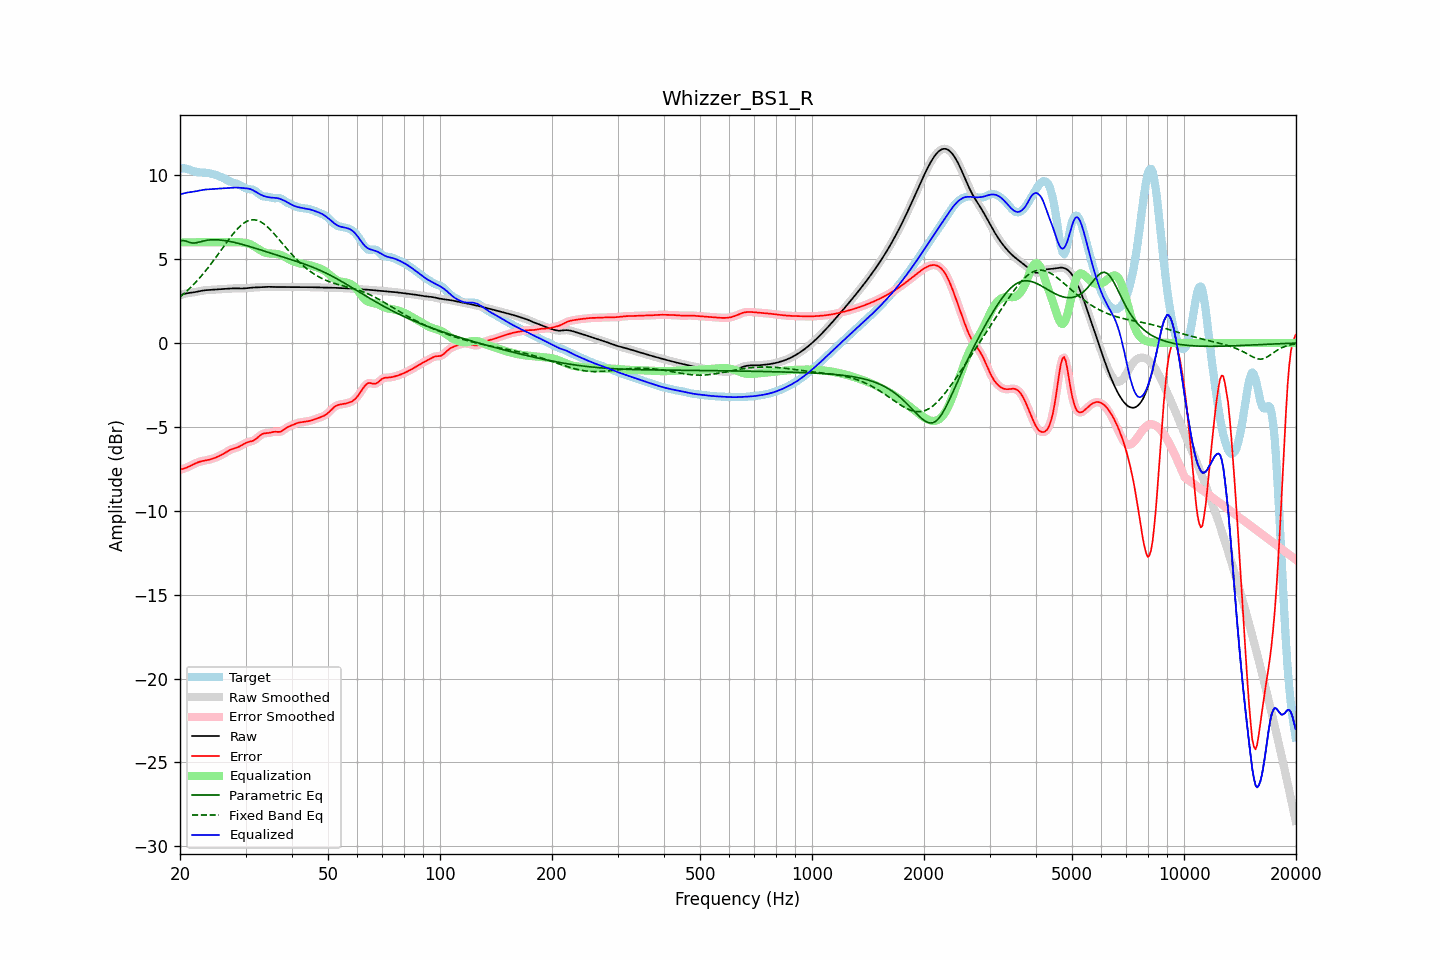

The file beside this chart, header and first rows:
frequency, raw, error, smoothed, error_smoothed, equalization, parametric_eq, fixed_band_eq, equalized_raw, equalized_smoothed, target
20.00, 2.85, -7.55, 2.85, -7.55, 6.00, 6.09, 2.75, 8.85, 8.85, 10.40
20.20, 2.88, -7.53, 2.88, -7.53, 6.00, 6.10, 2.83, 8.88, 8.88, 10.41
20.40, 2.91, -7.50, 2.91, -7.50, 6.00, 6.10, 2.91, 8.91, 8.91, 10.41
20.61, 2.94, -7.47, 2.93, -7.47, 6.00, 6.08, 2.99, 8.94, 8.93, 10.41
20.81, 2.96, -7.43, 2.96, -7.43, 6.00, 6.07, 3.08, 8.96, 8.96, 10.39
21.02, 2.97, -7.39, 2.97, -7.39, 6.00, 6.03, 3.17, 8.97, 8.97, 10.36
21.23, 2.99, -7.34, 2.99, -7.34, 6.00, 6.00, 3.25, 8.99, 8.99, 10.33
21.44, 3.00, -7.30, 3.00, -7.30, 6.00, 5.97, 3.35, 9.00, 9.00, 10.29
21.66, 3.01, -7.25, 3.01, -7.25, 6.00, 5.95, 3.44, 9.01, 9.01, 10.26
21.87, 3.03, -7.20, 3.03, -7.20, 6.00, 5.96, 3.54, 9.03, 9.03, 10.23
22.09, 3.04, -7.16, 3.04, -7.16, 6.00, 5.97, 3.64, 9.04, 9.04, 10.20
22.31, 3.06, -7.12, 3.06, -7.12, 6.00, 5.99, 3.75, 9.06, 9.06, 10.18
22.54, 3.08, -7.09, 3.08, -7.09, 6.00, 6.02, 3.85, 9.08, 9.08, 10.17
22.76, 3.10, -7.06, 3.10, -7.06, 6.00, 6.04, 3.97, 9.10, 9.10, 10.16
22.99, 3.12, -7.03, 3.12, -7.04, 6.00, 6.07, 4.08, 9.12, 9.12, 10.16
23.22, 3.14, -7.02, 3.14, -7.02, 6.00, 6.09, 4.19, 9.14, 9.14, 10.15
23.45, 3.15, -7.00, 3.15, -7.00, 6.00, 6.11, 4.31, 9.15, 9.15, 10.15
23.69, 3.15, -6.98, 3.15, -6.98, 6.00, 6.12, 4.43, 9.15, 9.15, 10.13
23.92, 3.16, -6.96, 3.16, -6.96, 6.00, 6.14, 4.55, 9.16, 9.16, 10.12
24.16, 3.17, -6.93, 3.17, -6.93, 6.00, 6.15, 4.68, 9.17, 9.17, 10.10
24.40, 3.17, -6.90, 3.17, -6.90, 6.00, 6.15, 4.80, 9.17, 9.17, 10.08
24.65, 3.18, -6.87, 3.18, -6.87, 6.00, 6.15, 4.93, 9.18, 9.18, 10.05
24.89, 3.18, -6.84, 3.18, -6.84, 6.00, 6.15, 5.06, 9.18, 9.18, 10.02
25.14, 3.19, -6.80, 3.19, -6.80, 6.00, 6.15, 5.19, 9.19, 9.19, 9.99
25.39, 3.20, -6.76, 3.20, -6.76, 6.00, 6.14, 5.33, 9.20, 9.20, 9.95
25.65, 3.21, -6.71, 3.21, -6.71, 6.00, 6.14, 5.46, 9.21, 9.21, 9.92
25.91, 3.21, -6.66, 3.21, -6.66, 6.00, 6.13, 5.59, 9.21, 9.21, 9.87
26.16, 3.22, -6.61, 3.22, -6.61, 6.00, 6.11, 5.73, 9.22, 9.22, 9.83
26.43, 3.23, -6.55, 3.23, -6.55, 6.00, 6.10, 5.86, 9.23, 9.23, 9.78
26.69, 3.23, -6.49, 3.23, -6.49, 6.00, 6.09, 5.99, 9.23, 9.23, 9.73
26.96, 3.24, -6.43, 3.24, -6.43, 6.00, 6.07, 6.13, 9.24, 9.24, 9.67
27.23, 3.25, -6.38, 3.25, -6.38, 6.00, 6.05, 6.25, 9.25, 9.25, 9.63
27.50, 3.25, -6.34, 3.25, -6.34, 6.00, 6.03, 6.38, 9.25, 9.25, 9.59
27.77, 3.26, -6.30, 3.26, -6.30, 6.00, 6.01, 6.50, 9.26, 9.26, 9.56
28.05, 3.26, -6.27, 3.26, -6.27, 6.00, 5.99, 6.62, 9.26, 9.26, 9.53
28.33, 3.26, -6.24, 3.26, -6.24, 6.01, 5.97, 6.72, 9.26, 9.26, 9.50
28.62, 3.25, -6.21, 3.25, -6.21, 6.01, 5.94, 6.83, 9.26, 9.26, 9.46
28.90, 3.25, -6.17, 3.25, -6.17, 6.00, 5.92, 6.92, 9.25, 9.25, 9.42
29.19, 3.25, -6.12, 3.25, -6.12, 6.00, 5.89, 7.02, 9.25, 9.25, 9.37
29.48, 3.25, -6.06, 3.25, -6.06, 5.99, 5.87, 7.09, 9.24, 9.24, 9.31
29.78, 3.25, -6.00, 3.25, -6.00, 5.97, 5.84, 7.16, 9.23, 9.23, 9.26
30.08, 3.26, -5.95, 3.26, -5.95, 5.96, 5.81, 7.22, 9.22, 9.22, 9.21
30.38, 3.27, -5.91, 3.27, -5.92, 5.94, 5.79, 7.27, 9.21, 9.21, 9.19
30.68, 3.28, -5.89, 3.28, -5.89, 5.91, 5.76, 7.30, 9.19, 9.19, 9.17
30.99, 3.29, -5.87, 3.29, -5.87, 5.87, 5.73, 7.33, 9.17, 9.16, 9.16
31.30, 3.30, -5.84, 3.30, -5.84, 5.82, 5.70, 7.34, 9.13, 9.12, 9.14
31.61, 3.31, -5.80, 3.31, -5.80, 5.77, 5.67, 7.35, 9.07, 9.07, 9.11
31.93, 3.31, -5.74, 3.31, -5.74, 5.71, 5.64, 7.33, 9.02, 9.02, 9.05
32.24, 3.31, -5.66, 3.31, -5.66, 5.65, 5.61, 7.31, 8.96, 8.96, 8.97
32.57, 3.32, -5.58, 3.32, -5.58, 5.58, 5.58, 7.27, 8.90, 8.90, 8.89
32.89, 3.32, -5.49, 3.32, -5.50, 5.53, 5.55, 7.23, 8.85, 8.85, 8.82
33.22, 3.33, -5.44, 3.33, -5.44, 5.47, 5.52, 7.17, 8.80, 8.80, 8.77
33.55, 3.34, -5.39, 3.34, -5.40, 5.42, 5.49, 7.11, 8.77, 8.76, 8.73
33.89, 3.35, -5.38, 3.35, -5.38, 5.39, 5.46, 7.03, 8.73, 8.73, 8.72
34.23, 3.35, -5.37, 3.35, -5.37, 5.36, 5.43, 6.95, 8.71, 8.71, 8.72
34.57, 3.35, -5.36, 3.35, -5.36, 5.34, 5.40, 6.86, 8.69, 8.69, 8.71
34.92, 3.34, -5.35, 3.34, -5.34, 5.33, 5.37, 6.77, 8.67, 8.67, 8.69
35.27, 3.34, -5.32, 3.34, -5.32, 5.33, 5.34, 6.67, 8.67, 8.67, 8.66
35.62, 3.34, -5.30, 3.34, -5.31, 5.32, 5.31, 6.57, 8.66, 8.66, 8.64
35.97, 3.34, -5.29, 3.34, -5.30, 5.32, 5.28, 6.46, 8.65, 8.65, 8.63
... 635 more rows
